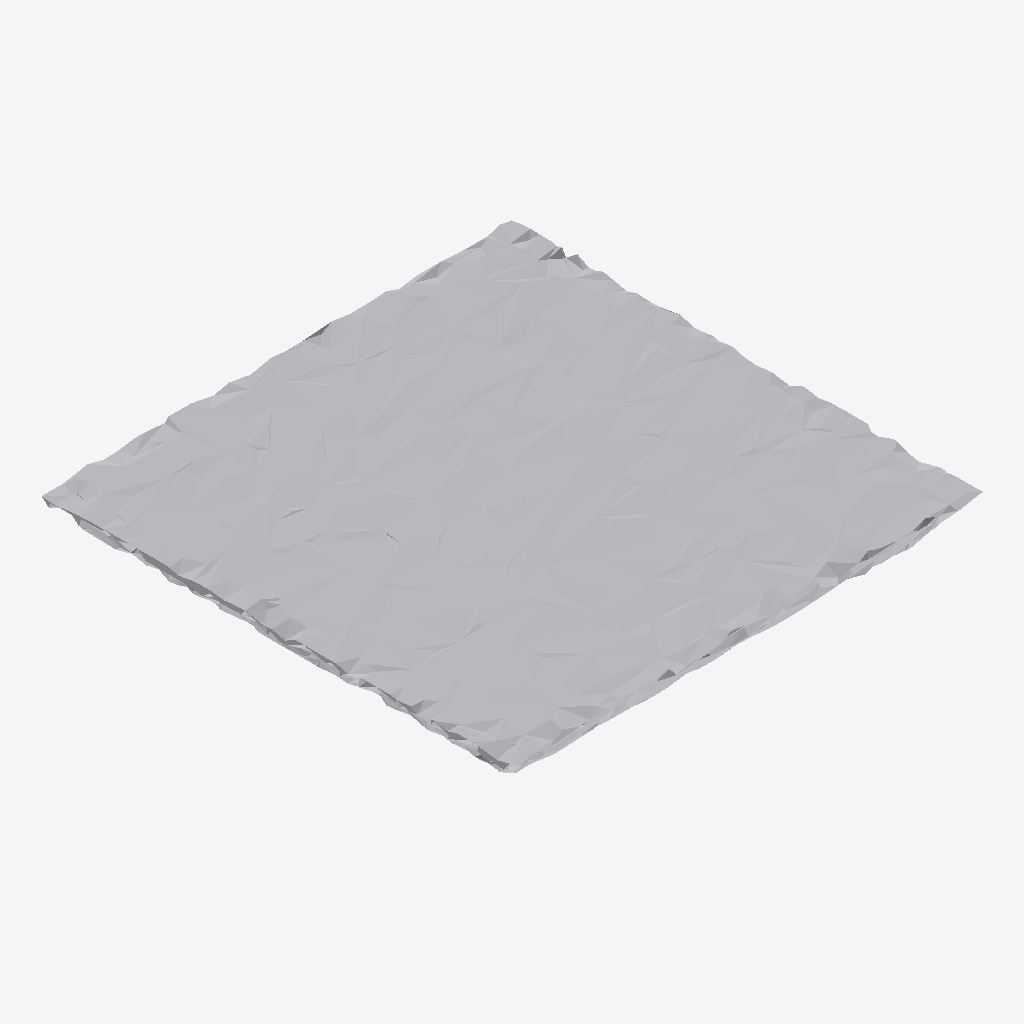
Isometric view of an IFC building model (IFC-SPF (STEP), schema IFC4, length unit metre), seen from the south-west, elements coloured by IFC class: 1 other element (light grey).
Extent 1.0 m × 1.0 m × 0.1 m (x, y, z). Storeys (1): Ground Floor at 0.00 m. Elements (1): 1 IfcFurniture.

HEADER;
FILE_DESCRIPTION(('ViewDefinition [CoordinationView]'),'2;1');
FILE_NAME('','2026-07-12T07:46:01',(''),(''),'IfcOpenShell 0.8.0','IfcOpenShell 0.8.0','');
FILE_SCHEMA(('IFC4'));
ENDSEC;
DATA;
#17=IFCPROJECT('32ySkHpPT7dQA7x0Kf7W27',#5,'Office Project',$,$,$,$,(#15),#10);
#20=IFCSITE('3rv8$qWEr8pekiintiTOcq',#5,'Site',$,$,#19,$,$,.ELEMENT.,$,$,$,$,$);
#22=IFCBUILDING('1QYXvlc9X8RAbr2ZD0VKka',#5,'Building',$,$,#21,$,$,.ELEMENT.,$,$,$);
#24=IFCBUILDINGSTOREY('1v4W_rGBH6Jujjdz5VoHzY',#5,'Ground Floor',$,$,#23,$,$,.ELEMENT.,0.0);
#35=IFCFURNITURE('0sqdBkTLD9XP9qqKgbklx0',#5,'list04_side_table',$,$,#34,#31,$,$);
ENDSEC;
